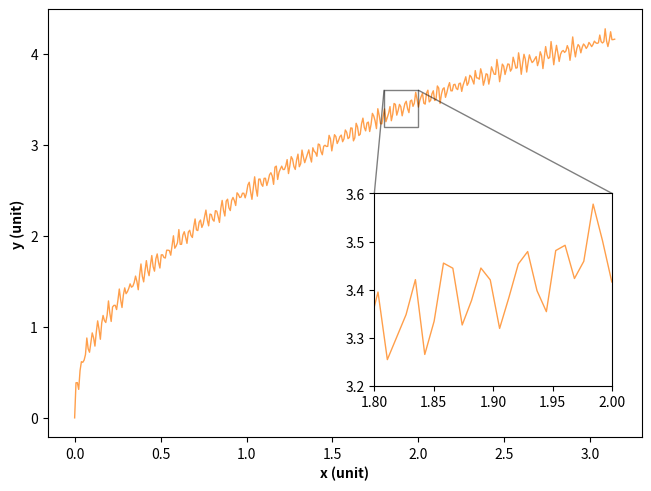

Write the Python code that produced this figure.
# 导入 matplotlib 和 numpy 包
import matplotlib.pyplot as plt
import numpy as np

x = np.linspace(0, np.pi, 400)
f = 2 * x**0.4 + np.sin(0.5 * x) + 0.15 * np.random.random(400) * np.sin(200 * x)

# 生成图形对象 fig 和 子图对象 ax，使用约束布局避免重叠
fig, ax = plt.subplots(constrained_layout=True)

# 绘制折线
ax.plot(x, f, lw=1.0, color="C1", alpha=0.75)

# 设置 x 轴和 y 轴的轴标签，加粗显示
ax.set_xlabel("x (unit)", fontweight="bold")
ax.set_ylabel("y (unit)", fontweight="bold")

# 在指定区域绘制局部放大图
x1, x2, y1, y2 = 1.8, 2.0, 3.2, 3.6
axins = ax.inset_axes([0.55, 0.12, 0.4, 0.45], xlim=(x1, x2), ylim=(y1, y2))
axins.plot(x, f, lw=1.0, color="C1", alpha=0.75)

# 标注局部放大区域
rect, lines = ax.indicate_inset_zoom(axins, edgecolor="black")

# 保存图片
# plt.savefig('./局部放大图.png', dpi=300)

# 显示图形
plt.show()